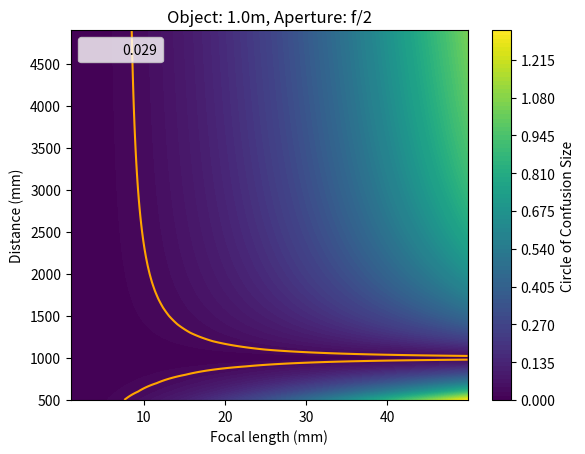

Here is the Python script that generated this plot:
import numpy as np
import matplotlib.pyplot as plt
from matplotlib.ticker import StrMethodFormatter


def coc_f():
    """
    x: Focal length
    y: Distance
    z: Circle of confusion
    """

    n = 2      # f-numbers (Aperture)
    s = 1000   # Object (focus) distance (mm)

    F = np.arange(1, 50, 0.1)  # Focal length (mm)
    D = np.arange(500, 5000, 100)  # Distance (mm)

    C = np.array([[f/(s-f)*f/n*abs(s-d)/d for f in F] for d in D])  # Circle of confusion (CoC) (mm)

    cs = plt.contourf(F, D, C, levels=100)
    cs2 = plt.contour(F, D, C, levels=[0.029], colors='orange')
    cs2.collections[0].set_label('0.029')
    plt.legend(loc='upper left')

    cbar = plt.colorbar(cs)
    cbar.set_label('Circle of Confusion Size')

    plt.xlabel('Focal length (mm)')
    plt.ylabel('Distance (mm)')

    plt.title(f'Object: {s/1000}m, Aperture: f/{n}')
    plt.show()

def coc_f_m():
    """
    x: Focal length
    y: Distance
    z: Magnification
    """

    n = 2      # f-numbers (Aperture)
    s = 1000   # Object (focus) distance (mm)

    F = np.arange(1, 50, 0.1)  # Focal length (mm)
    D = np.arange(500, 5000, 100)  # Distance (mm)

    M = np.array([[s*f/(s-f)/d for f in F] for d in D])  # Magnification

    cs = plt.contourf(F, D, M, levels=100)

    cbar = plt.colorbar(cs)
    cbar.set_label('Magnification')

    plt.xlabel('Focal length (mm)')
    plt.ylabel('Distance (mm)')

    plt.title(f'Object: {s/1000}m, Aperture: f/{n}')
    plt.show()

def coc_a():
    """
    x: f-numbers
    y: Distance
    z: Circle of confusion
    """

    s = 1000   # Object (focus) distance (mm)
    f = 35     # Focal length (mm)

    N = np.arange(1, 30, 0.1)  # f-numbers (Aperture)
    # N = np.array([np.around(np.power(2, 0.5*i), 1) for i in range(10)])  # f-numbers (Aperture) (practial)
    D = np.arange(500, 5000, 100)  # Distance (mm)

    C = np.array([[f/(s-f)*f/n*abs(s-d)/d for n in N] for d in D])  # Circle of confusion (CoC) (mm)

    cs = plt.contourf(N, D, C, levels=100)
    cs2 = plt.contour(N, D, C, levels=[0.029], colors='orange')
    cs2.collections[0].set_label('0.029')
    plt.legend(loc='upper left')

    cbar = plt.colorbar(cs)
    cbar.set_label('Circle of Confusion Size')

    plt.xscale('log')
    plt.xticks([np.floor(np.power(2, 0.5*i)*10)/10 for i in range(10)])
    plt.minorticks_off()

    plt.gca().xaxis.set_major_formatter(StrMethodFormatter('f/{x:.1f}'))

    plt.xlabel('Aperture')
    plt.ylabel('Distance (mm)')

    plt.title(f'Object: {s/1000}m, Focal length: {f}mm')
    plt.suptitle('CoC')
    plt.show()

def coc_s():
    """
    x: Focus distance
    y: Distance
    z: Circle of confusion
    """

    n = 2  # f-numbers (Aperture)
    f = 35  # Focal length (mm)

    S = np.arange(1000, 5000, 10)  # Distance (mm)
    D = np.arange(800, 10000, 10)  # Distance (mm)

    # h = f+f*f/n/0.029  # Hyperfocal distance (mm)
    # S = np.linspace(1000, 23000, 100)
    # D = np.linspace(1000, 100000, 1000)
    # plt.plot([h for _ in D], D, color='r', label='Hyperfocal')

    C = np.array([[f/(s-f)*f/n*abs(s-d)/d for s in S] for d in D])  # Circle of confusion (CoC) (mm)

    cs = plt.contourf(S, D, C, levels=100)
    cs2 = plt.contour(S, D, C, levels=[0.029], colors='orange')
    cs2.collections[0].set_label('0.029')

    plt.legend(loc='upper left')

    cbar = plt.colorbar(cs)
    cbar.set_label('Circle of Confusion Size')

    plt.xlabel('Object Distance (mm)')
    plt.ylabel('Distance (mm)')

    plt.title(f'Focal length: {f}mm, Aperture: f/{n}')
    plt.show()

def coc_s_m():
    """
    x: f-numbers
    y: Distance
    z: Magnification
    """

    n = 2  # f-numbers (Aperture)
    f = 35     # Focal length (mm)

    S = np.arange(100, 2000, 10)  # Distance (mm)
    D = np.arange(1000, 2000, 10)  # Distance (mm)

    M = np.array([[s*f/(s-f)/d for s in S] for d in D])  # Magnification

    cs = plt.contourf(S, D, M, levels=100)

    cbar = plt.colorbar(cs)
    cbar.set_label('Magnification')

    plt.xlabel('Object Distance (mm)')
    plt.ylabel('Distance (mm)')

    plt.title(f'Focal length: {f}mm, Aperture: f/{n}')
    plt.show()


def mag(relative=True):
    """
    x: Focal length
    y: Distance
    z: Magnification
    """

    m0 = 0.005   # Object Magnification (m = f/(s-f), s = (m+1/m)f)

    F = np.arange(10, 100, 10)
    D = np.arange(1000, 50000, 1000)

    if relative:
        # Relative distance to object
        M = np.array([[(m0+1)*f/(d+(m0+1)/m0*f) for f in F] for d in D])
        cs = plt.contourf(F, D, M, 20)
        plt.ylabel('Relative Distance (mm)')
    else:
        M = np.array([[(m0+1)*f/d for f in F] for d in D])

        cs = plt.contourf(F, D, M, levels=[m0+m0*(i-10)*0.1 for i in range(40)])
        plt.plot(F, (m0+1)/m0*F, color='red', label='object')
        plt.legend()
        plt.ylabel('Distance (mm)')

    plt.xlabel('Focal length (mm)')
    # plt.clabel(cs)
    plt.title('Magnification')
    plt.colorbar(cs)
    plt.show()


def dof(var, fixed='s'):
    """ calculate Depth of Field
        var: f, N, s, m
        fixed: s, m
    """

    c = 0.029  # Circle of confusion (CoC) (mm)
    f = 50     # Focal length (mm)
    N = 2      # f-numbers (Aperture)
    s = 1000   # Object distance (mm)
    m = 0.05   # Magnification (m = f/(s-f), s = (m+1/m)f)

    if var == 'f':
        fig, ax = plt.subplots()
        ax2 = ax.twinx()
        f = np.arange(1, 50, 0.1)

        if fixed == 's':
            m = f/(s-f)
            ax.plot(f, [s for _ in f], label='Object')
            ax2.plot(f, m, label='Magnification', color='orange')
            ax.set_ylim(0, 5*s)

        elif fixed == 'm':
            s = (m+1)/m*f
            ax.plot(f, s, label='Object')
            ax2.plot(f, [m for _ in f], label='Magnification', color='orange')

        df = s*f*f/(f*f + N*c*f - N*c*s)
        dn = s*f*f/(f*f - N*c*f + N*c*s)

        ax.fill_between(f, df, dn, alpha=.3)

        ax.set_xlabel('Focal length (mm)')
        ax.set_ylabel('Distance (mm)')

        ax2.set_ylabel('Magnification')

        fig.legend(bbox_to_anchor=(1, 1), bbox_transform=ax.transAxes)

    elif var == 'N':
        fig, ax = plt.subplots()
        N = np.arange(100)

        df = s*f*f/(f*f + N*c*f - N*c*s)
        dn = s*f*f/(f*f - N*c*f + N*c*s)

        ax.plot(N, [s for _ in N], label='Object')
        ax.fill_between(N, df, dn, alpha=.3)

        ax.set_xlabel('f-numbers')
        ax.set_ylabel('Distance (mm)')
        ax.set_ylim(0, 5*s)

        m = f/(s-f)
        ax2 = ax.twinx()

        ax2.plot(N, [m for _ in N], label='Magnification', color='orange')
        ax2.set_ylabel('Magnification')

        fig.legend(bbox_to_anchor=(1, 1), bbox_transform=ax.transAxes)

    elif var == 's':
        fig, ax = plt.subplots()

        s = np.arange(2*f, 10000, 100)  # s > f
        df = s*f*f/(f*f + N*c*f - N*c*s)
        dn = s*f*f/(f*f - N*c*f + N*c*s)

        ax.plot(s, s, label='Object')
        ax.fill_between(s, df, dn, alpha=.3)

        ax.set_xlabel('Object Distace (mm)')
        ax.set_ylabel('Distance (mm)')

        m = f/(s-f)
        ax2 = ax.twinx()
        ax2.plot(s, m, label='Magnification', color='orange')
        ax2.set_ylabel('Magnification')

        fig.legend(bbox_to_anchor=(1, 1), bbox_transform=ax.transAxes)

    elif var == 'm':
        fig, ax = plt.subplots()

        m = np.arange(0, 0.1, 0.01)
        s = (m+1)/m*f

        df = s*f*f/(f*f + N*c*f - N*c*s)
        dn = s*f*f/(f*f - N*c*f + N*c*s)

        ax.plot(m, s, label='Object')
        ax.fill_between(m, df, dn, alpha=.3)

        ax.set_xlabel('Magnification')
        ax.set_ylabel('Distance (mm)')

        ax2 = ax.twinx()
        ax2.plot(m, m, label='Magnification', color='orange')
        ax2.set_ylabel('Magnification')

        fig.legend(bbox_to_anchor=(1, 1), bbox_transform=ax.transAxes)

    plt.title('Depth of Field')
    plt.show()


if __name__ == '__main__':
    # dof('f', 's')
    # dof('f', 'm')
    # dof('N')
    # dof('s')
    # dof('m')

    # mag(False)
    # mag(True)

    coc_f()
    # coc_f_m()
    # coc_a()
    # coc_s()
    # coc_s_m()
